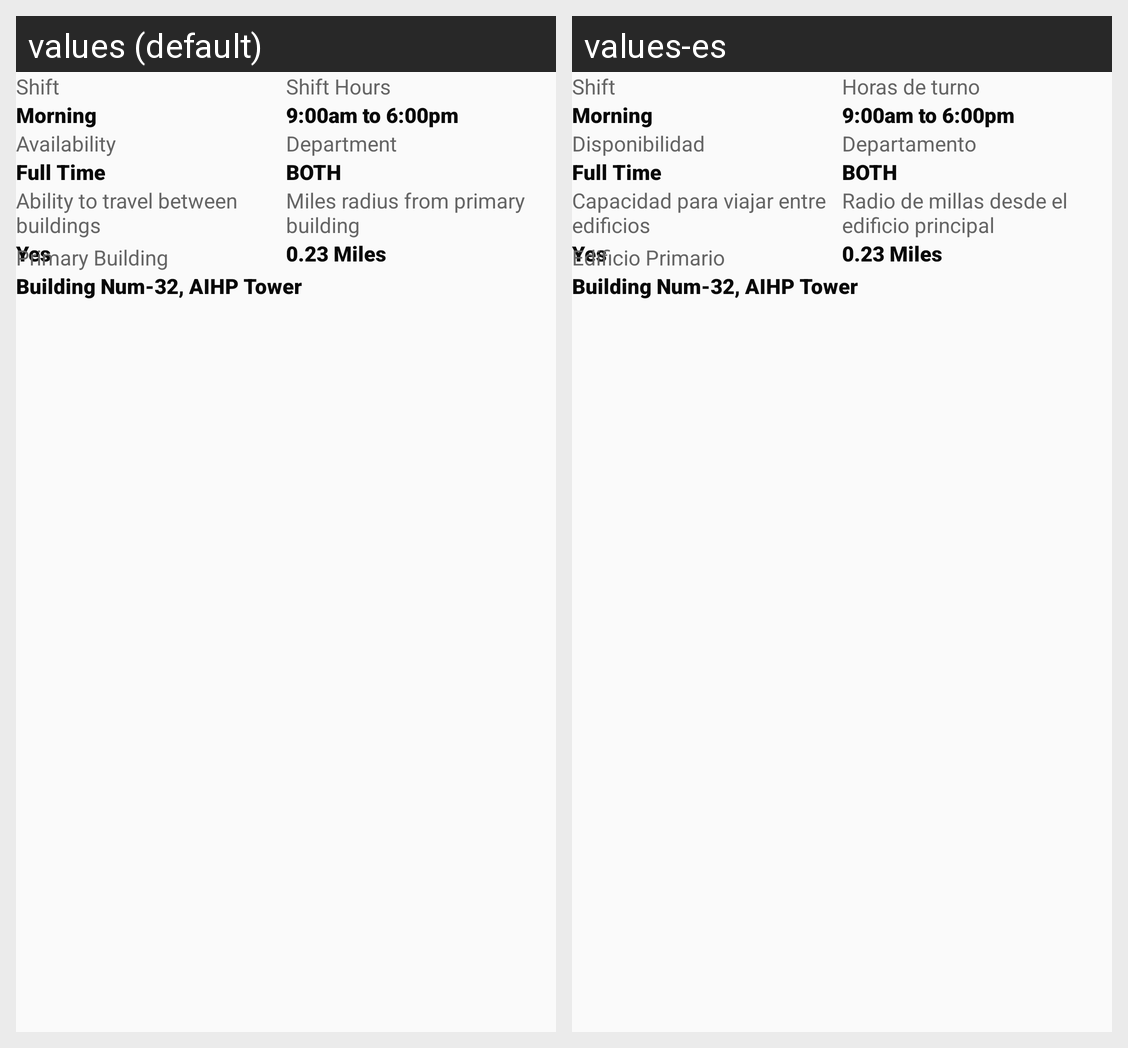

The same Android screen rendered under two of its app's locales, left to right. List the strings drawn on it with the default value and each locale's translation.
Android screen res/layout/fragment_lumper_work_detail.xml rendered under 2 locales, left to right: values (default), values-es. Device: Nexus 5 (rendered at 1080×1920; each locale shown at half size, 540×960, under a caption strip naming it); theme AppTheme.
Strings drawn on this screen, with the default value and each locale's value (text and hints the layout hard-codes, and strings that could not be matched under every locale, appear in the picture but are not listed):

shift
  values: Shift
  values-es: Shift

shift_hours
  values: Shift Hours
  values-es: Horas de turno

availability
  values: Availability
  values-es: Disponibilidad

department
  values: Department
  values-es: Departamento

ability_to_travel
  values: Ability to travel between buildings
  values-es: Capacidad para viajar entre edificios

miles_radius_from_building
  values: Miles radius from primary building
  values-es: Radio de millas desde el edificio principal

primary_building
  values: Primary Building
  values-es: Edificio Primario
